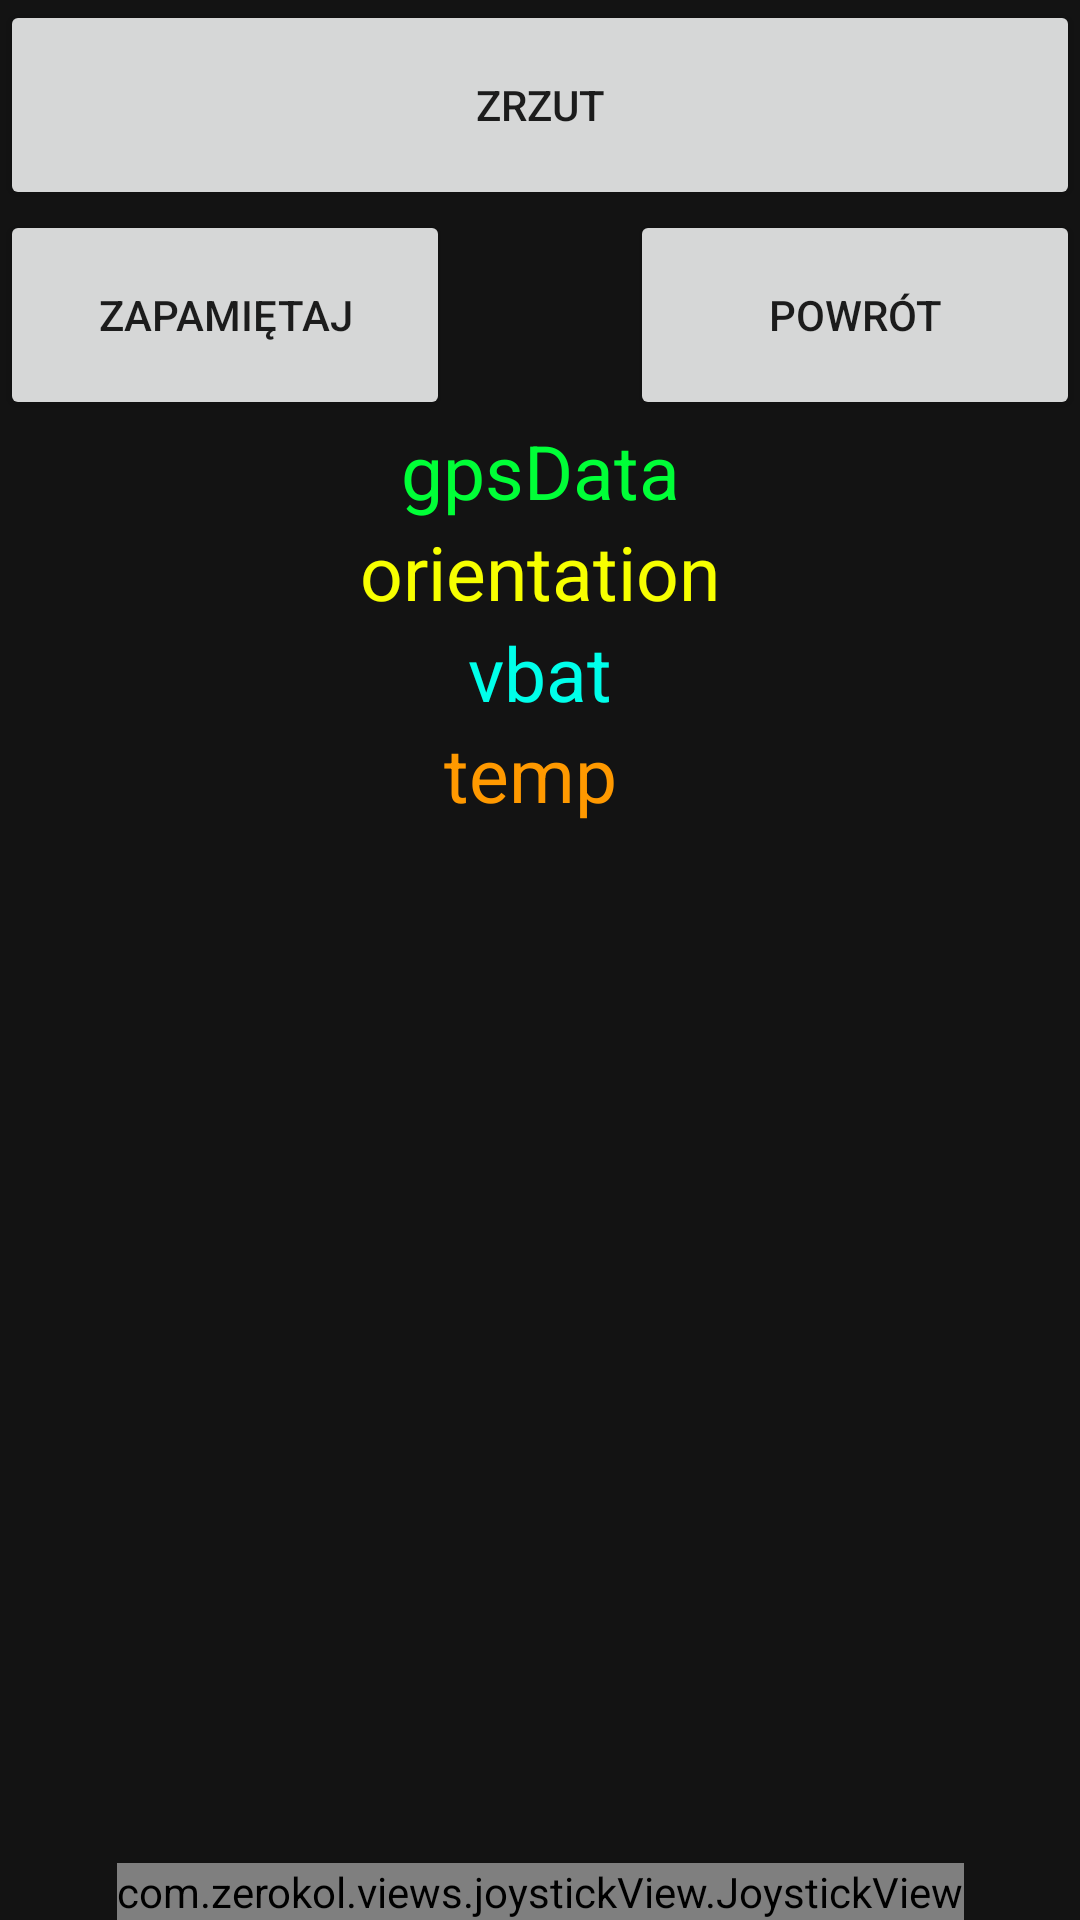

Android layout source for this screen:
<!-- AndroidManifest.xml: application theme AppTheme -->
<!-- res/layout/activity_main.xml -->
<?xml version="1.0" encoding="utf-8"?>
<androidx.constraintlayout.widget.ConstraintLayout xmlns:android="http://schemas.android.com/apk/res/android"
    xmlns:app="http://schemas.android.com/apk/res-auto"
    xmlns:tools="http://schemas.android.com/tools"
    android:layout_width="match_parent"
    android:layout_height="match_parent"
    android:background="@color/myBackground"
    tools:context=".MainActivity">

    <com.zerokol.views.joystickView.JoystickView
        android:id="@+id/joystickView"
        android:layout_width="wrap_content"
        android:layout_height="wrap_content"
        app:layout_constraintBottom_toBottomOf="parent"
        app:layout_constraintEnd_toEndOf="parent"
        app:layout_constraintStart_toStartOf="parent" />

    <TextView
        android:id="@+id/gpsData"
        android:layout_width="wrap_content"
        android:layout_height="wrap_content"
        android:textSize="25sp"
        android:textColor="#00FF37"
        android:text="gpsData"
        app:layout_constraintEnd_toEndOf="parent"
        app:layout_constraintStart_toStartOf="parent"
        app:layout_constraintTop_toBottomOf="@+id/goHomeButton" />

    <TextView
        android:id="@+id/orientationText"
        android:layout_width="wrap_content"
        android:layout_height="wrap_content"
        android:textSize="25sp"
        android:textColor="#F7FF00"
        android:text="orientation"
        app:layout_constraintEnd_toEndOf="parent"
        app:layout_constraintStart_toStartOf="parent"
        app:layout_constraintTop_toBottomOf="@+id/gpsData" />

    <TextView
        android:id="@+id/vbatText"
        android:layout_width="wrap_content"
        android:layout_height="wrap_content"
        android:text="vbat"
        android:textSize="25sp"
        android:textColor="#00FFEA"
        app:layout_constraintEnd_toEndOf="parent"
        app:layout_constraintStart_toStartOf="parent"
        app:layout_constraintTop_toBottomOf="@+id/orientationText" />

    <TextView
        android:id="@+id/tempPressText"
        android:layout_width="wrap_content"
        android:layout_height="wrap_content"
        android:textSize="25sp"
        android:textColor="#FF9900"
        android:text="temp "
        app:layout_constraintEnd_toEndOf="parent"
        app:layout_constraintStart_toStartOf="parent"
        app:layout_constraintTop_toBottomOf="@+id/vbatText" />

    <Button
        android:id="@+id/setHomeButton"
        android:layout_width="150sp"
        android:layout_height="70sp"
        android:text="Zapamiętaj"
        app:layout_constraintStart_toStartOf="parent"
        app:layout_constraintTop_toBottomOf="@+id/dropButton" />

    <Button
        android:id="@+id/goHomeButton"
        android:layout_width="150sp"
        android:layout_height="70sp"
        android:text="Powrót"
        app:layout_constraintEnd_toEndOf="parent"
        app:layout_constraintTop_toBottomOf="@+id/dropButton" />

    <Button
        android:id="@+id/dropButton"
        android:layout_width="match_parent"
        android:layout_height="70sp"
        android:text="Zrzut"
        app:layout_constraintEnd_toEndOf="parent"
        app:layout_constraintStart_toStartOf="parent"
        app:layout_constraintTop_toTopOf="parent" />

</androidx.constraintlayout.widget.ConstraintLayout>
<!-- resources referenced by this layout -->
<resources>
  <color name="myBackground">#131313</color>
  <style name="AppTheme" parent="Theme.AppCompat.Light.NoActionBar">
          
          <item name="colorPrimary">@color/colorPrimary</item>
          <item name="colorPrimaryDark">@color/colorPrimaryDark</item>
          <item name="colorAccent">@color/color_darker_background</item>
  
      </style>
  <color name="colorPrimary">#008577</color>
  <color name="colorPrimaryDark">#06201E</color>
</resources>
